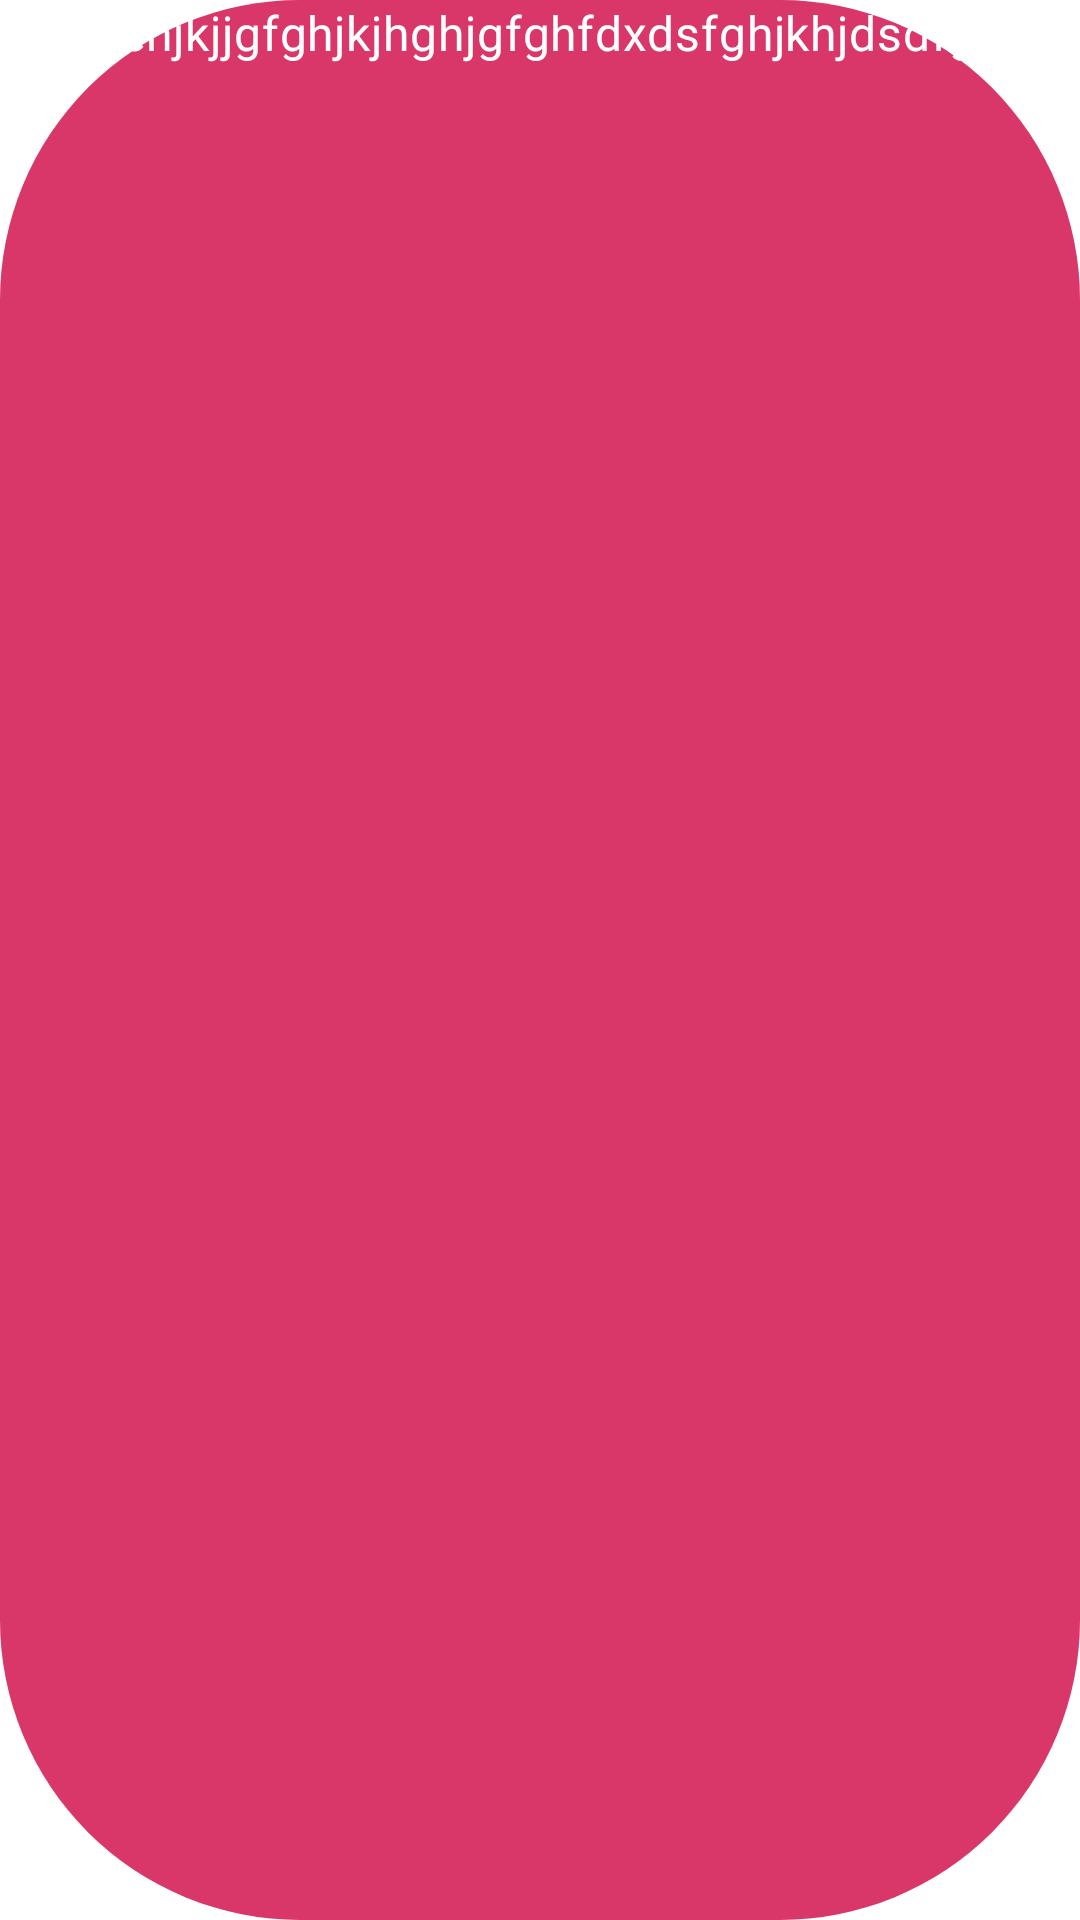

Layout XML and referenced resources for this Android screen:
<!-- AndroidManifest.xml: application theme Theme.ToDo -->
<!-- res/layout/custom_layout.xml -->
<?xml version="1.0" encoding="utf-8"?>
<LinearLayout xmlns:android="http://schemas.android.com/apk/res/android"
    android:id="@+id/custom_toast"
    android:layout_width="match_parent"
    android:layout_height="wrap_content"
    android:background="@drawable/toast"
    android:orientation="horizontal">

   
    <TextView
        android:id="@+id/tv_toast"
        android:layout_width="match_parent"
        android:layout_height="wrap_content"
        android:gravity="center"
        android:textColor="@color/white"
        android:textAppearance="@style/Theme.ToDo.Body"
        android:padding="@dimen/margin_x_normal"
        android:text="aoehjkjjgfghjkjhghjgfghfdxdsfghjkhjdsdfgh "/>

</LinearLayout>
<!-- resources referenced by this layout -->
<resources>
  <color name="white">#FFFFFFFF</color>
  <!-- drawable toast (drawable) -->
  <?xml version="1.0" encoding="utf-8"?>
  <shape xmlns:android="http://schemas.android.com/apk/res/android">
  
      <corners android:radius="100dp"/>
      <solid android:color="@color/pink" />
  
  </shape>
  <style name="Theme.ToDo.Body">
          <item name="fontFamily">@font/mulish_regular</item>
          <item name="android:textSize">16sp</item>
          <item name="android:letterSpacing">0.02</item>
      </style>
  <style name="Theme.ToDo" parent="Theme.MaterialComponents.Light.NoActionBar">
          
          <item name="colorPrimary">@color/black</item>
          <item name="colorPrimaryVariant">@color/white</item>
          <item name="colorOnPrimary">@color/black</item>
          
          <item name="colorSecondary">@color/pink</item>
          <item name="colorOnSecondary">@color/white</item>
          
          
          <item name="android:statusBarColor">@color/transparent</item>
          <item name="android:windowLightStatusBar" tools:targetApi="m">true</item>
          <item name="android:windowLightNavigationBar" tools:targetApi="o_mr1">true</item>
      </style>
  <color name="pink">#D93769</color>
  <color name="black">#FF000000</color>
  <color name="transparent">#00000000</color>
</resources>
